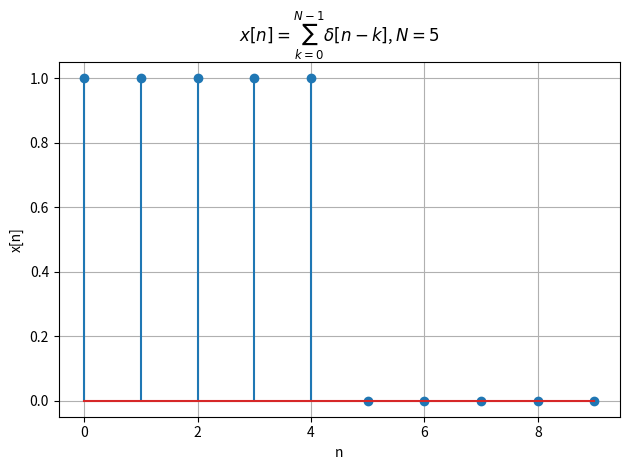

The script that saved this image: (Note: this script raises an exception after producing the figure.)
import numpy as np
import matplotlib.pyplot as plt

# パラメータ設定
N = 5
n = np.arange(0, 10)  # 表示範囲を広くとる

# 離散時間信号 x[n] = sum_{k=0}^{N-1} δ[n-k]
x = np.zeros_like(n, dtype=int)
for k in range(N):
    x[n == k] = 1  # δ[n-k]の和

# プロット
plt.stem(n, x)
plt.title(r'$x[n] = \sum_{k=0}^{N-1} \delta[n-k]$, $N=5$')
plt.xlabel('n')
plt.ylabel('x[n]')
plt.grid(True)
plt.tight_layout()
plt.savefig("./exercises/2.1/fig/2.1.1.png")
